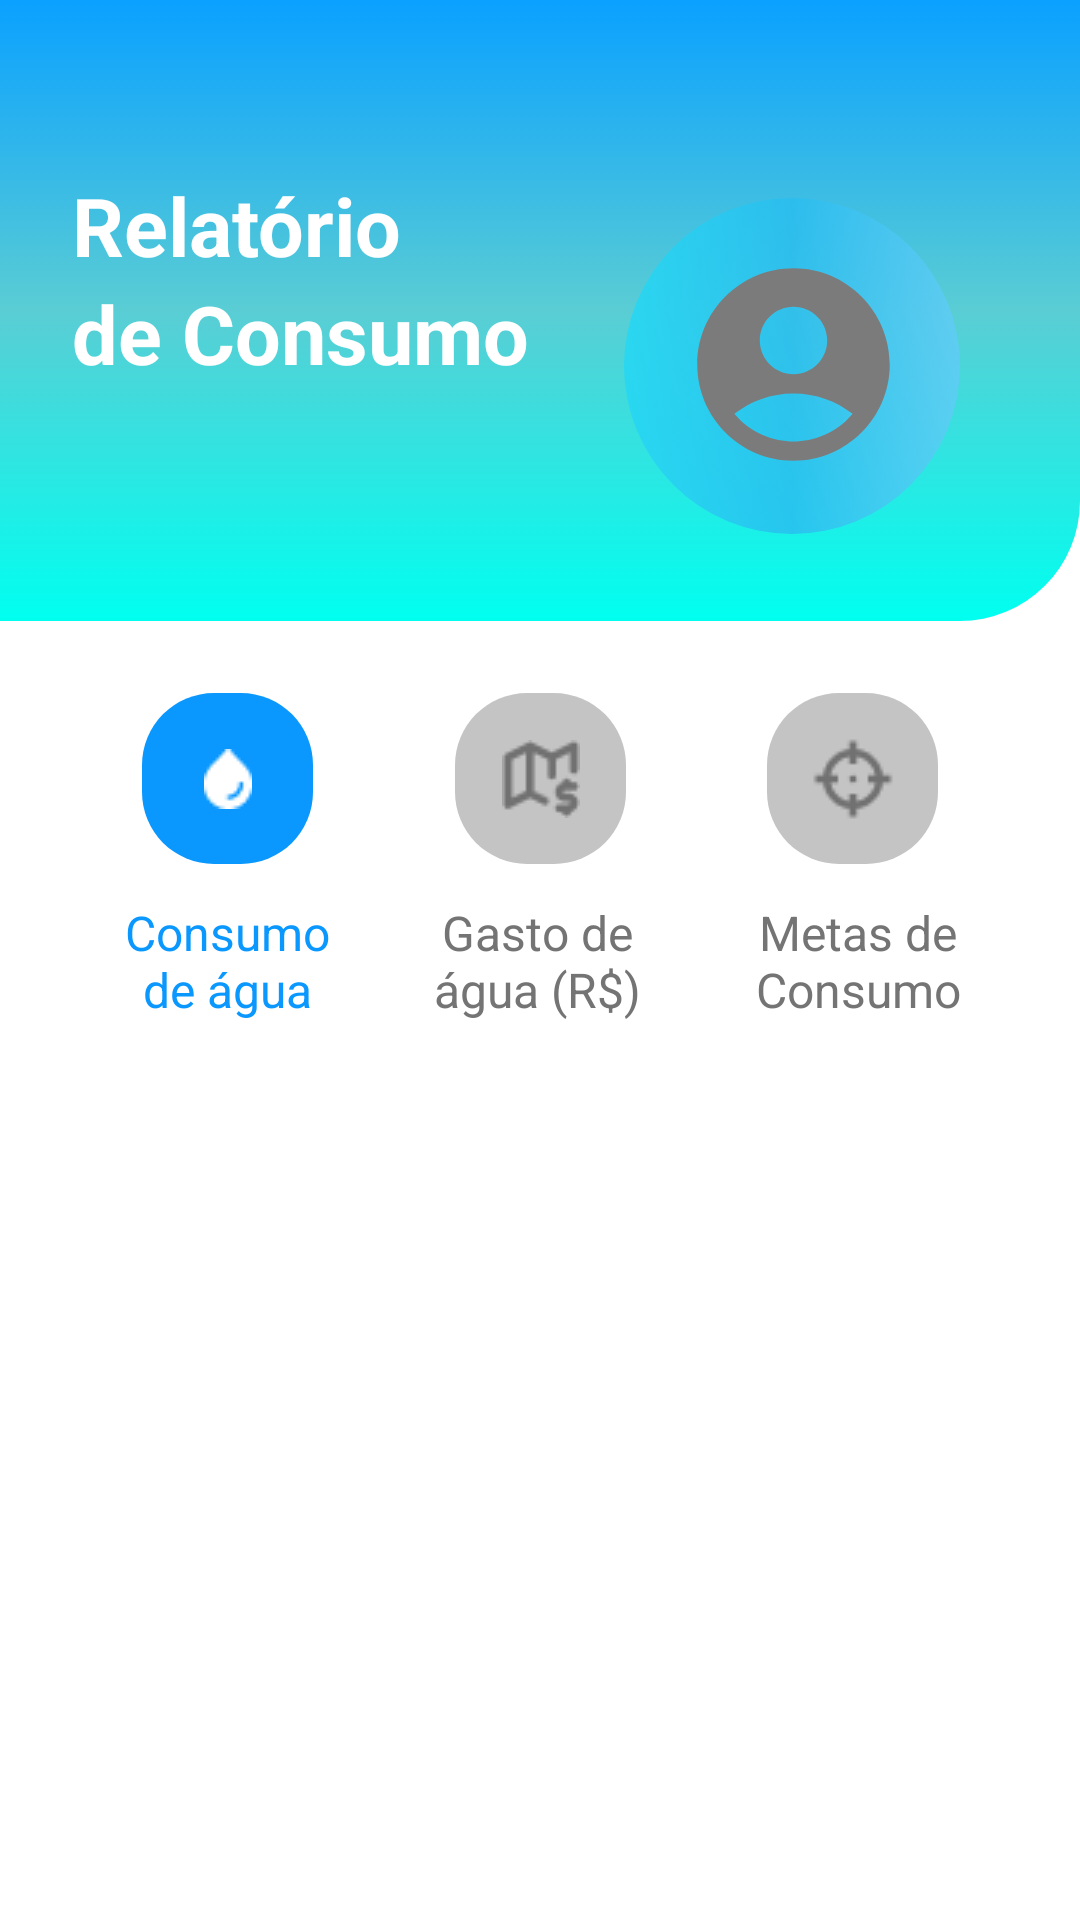

This screen was rendered from an Android layout file. Write that file and the resources it references.
<!-- AndroidManifest.xml: application theme Theme.LetControl -->
<!-- res/layout/fragment_information.xml -->
<?xml version="1.0" encoding="utf-8"?>
<FrameLayout xmlns:android="http://schemas.android.com/apk/res/android"
    xmlns:app="http://schemas.android.com/apk/res-auto"
    xmlns:tools="http://schemas.android.com/tools"
    android:layout_width="match_parent"
    android:layout_height="match_parent"
    tools:context=".InformationFragment">

    <androidx.constraintlayout.widget.ConstraintLayout
        android:layout_width="match_parent"
        android:layout_height="match_parent"
        android:background="#FFFFFF">

        <FrameLayout
            android:id="@+id/frame_conteudo_estatisticas"
            android:layout_width="0dp"
            android:layout_height="0dp"
            app:layout_constraintBottom_toBottomOf="parent"
            app:layout_constraintEnd_toEndOf="parent"
            app:layout_constraintStart_toStartOf="parent"
            app:layout_constraintTop_toBottomOf="@+id/textViewGastosRT">

        </FrameLayout>

        <ImageView
            android:id="@+id/imageView22"
            android:layout_width="0dp"
            android:layout_height="207dp"
            android:src="@drawable/back_relatorio_gradient"
            app:layout_constraintEnd_toEndOf="parent"
            app:layout_constraintStart_toStartOf="parent"
            app:layout_constraintTop_toTopOf="parent" />

        <TextView
            android:id="@+id/textView"
            android:layout_width="wrap_content"
            android:layout_height="wrap_content"
            android:layout_marginStart="24dp"
            android:layout_marginTop="57dp"
            android:text="Relatório"
            android:textColor="#FFFFFF"
            android:textSize="27sp"
            android:textStyle="bold"
            app:layout_constraintStart_toStartOf="parent"
            app:layout_constraintTop_toTopOf="parent" />

        <TextView
            android:id="@+id/textView4"
            android:layout_width="wrap_content"
            android:layout_height="wrap_content"
            android:layout_marginStart="24dp"
            android:text="de Consumo"
            android:textColor="@color/white"
            android:textSize="27sp"
            android:textStyle="bold"
            app:layout_constraintStart_toStartOf="parent"
            app:layout_constraintTop_toBottomOf="@+id/textView" />

        <ImageButton
            android:id="@+id/ButtonConsumoRT"
            android:layout_width="57dp"
            android:layout_height="57dp"
            android:layout_marginTop="24dp"
            android:background="@drawable/button_relatorio"
            android:src="@drawable/water_relatorio"
            app:layout_constraintEnd_toStartOf="@+id/ButtonGastosRT"
            app:layout_constraintHorizontal_bias="0.5"
            app:layout_constraintStart_toStartOf="parent"
            app:layout_constraintTop_toBottomOf="@+id/imageView22" />

        <ImageButton
            android:id="@+id/ButtonGastosRT"
            android:layout_width="57dp"
            android:layout_height="57dp"
            android:layout_marginTop="24dp"
            android:background="@drawable/button_relatorio_gray"
            android:src="@drawable/gastos_but_relatorio"
            app:layout_constraintEnd_toStartOf="@+id/ButtonMetasRT"
            app:layout_constraintHorizontal_bias="0.5"
            app:layout_constraintStart_toEndOf="@+id/ButtonConsumoRT"
            app:layout_constraintTop_toBottomOf="@+id/imageView22" />

        <ImageButton
            android:id="@+id/ButtonMetasRT"
            android:layout_width="57dp"
            android:layout_height="57dp"
            android:layout_marginTop="24dp"
            android:background="@drawable/button_relatorio_gray"
            android:src="@drawable/metas_but_relatorio"
            app:layout_constraintEnd_toEndOf="parent"
            app:layout_constraintHorizontal_bias="0.5"
            app:layout_constraintStart_toEndOf="@+id/ButtonGastosRT"
            app:layout_constraintTop_toBottomOf="@+id/imageView22" />

        <TextView
            android:id="@+id/textViewConsumoRT"
            android:layout_width="70dp"
            android:layout_height="wrap_content"
            android:layout_marginStart="7dp"
            android:layout_marginTop="12dp"
            android:gravity="center"
            android:text="Consumo de água"
            android:textColor="@color/startBlue_progressbar"
            android:textSize="16sp"
            app:layout_constraintEnd_toStartOf="@+id/textViewGastosRT"
            app:layout_constraintHorizontal_bias="0.5"
            app:layout_constraintStart_toStartOf="parent"
            app:layout_constraintTop_toBottomOf="@+id/ButtonConsumoRT" />

        <TextView
            android:id="@+id/textViewGastosRT"
            android:layout_width="70dp"
            android:layout_height="wrap_content"
            android:layout_marginTop="12dp"
            android:gravity="center"
            android:text="Gasto de água (R$)"
            android:textColor="#757474"
            android:textSize="16sp"
            app:layout_constraintEnd_toStartOf="@+id/textViewMetasRT"
            app:layout_constraintHorizontal_bias="0.5"
            app:layout_constraintStart_toEndOf="@+id/textViewConsumoRT"
            app:layout_constraintTop_toBottomOf="@+id/ButtonGastosRT" />

        <TextView
            android:id="@+id/textViewMetasRT"
            android:layout_width="77dp"
            android:layout_height="wrap_content"
            android:layout_marginTop="12dp"
            android:layout_marginEnd="2dp"
            android:gravity="center"
            android:text="Metas de Consumo"
            android:textColor="#757474"
            android:textSize="16sp"
            app:layout_constraintEnd_toEndOf="parent"
            app:layout_constraintHorizontal_bias="0.5"
            app:layout_constraintStart_toEndOf="@+id/textViewGastosRT"
            app:layout_constraintTop_toBottomOf="@+id/ButtonMetasRT" />

        <ImageView
            android:id="@+id/imageView38"
            android:layout_width="112dp"
            android:layout_height="112dp"
            android:layout_marginEnd="40dp"
            android:layout_marginBottom="29dp"
            android:src="@drawable/relatorio_back_user"
            app:layout_constraintBottom_toBottomOf="@+id/imageView22"
            app:layout_constraintEnd_toEndOf="parent" />

        <ImageView
            android:id="@+id/imageView37"
            android:layout_width="wrap_content"
            android:layout_height="wrap_content"
            android:layout_marginEnd="57dp"
            android:layout_marginBottom="47dp"
            android:src="@drawable/baseline_account_circle_24"
            app:layout_constraintBottom_toBottomOf="@+id/imageView22"
            app:layout_constraintEnd_toEndOf="parent" />

    </androidx.constraintlayout.widget.ConstraintLayout>
</FrameLayout>
<!-- resources referenced by this layout -->
<resources>
  <color name="startBlue_progressbar">#0A98FF</color>
  <color name="white">#FFFFFFFF</color>
  <!-- drawable back_relatorio_gradient (drawable) -->
  <?xml version="1.0" encoding="utf-8"?>
  <selector xmlns:android="http://schemas.android.com/apk/res/android">
  
      <item>
          <shape>
  
              <gradient android:angle="17"
                  android:startColor="#0AA1FF"
                  android:centerColor="#5ACDD4"
                  android:endColor="#00FFF0"/>
              <corners android:bottomRightRadius="40dp"/>
          </shape>
  
      </item>
  </selector>
  <!-- drawable baseline_account_circle_24 (drawable) -->
  <vector xmlns:android="http://schemas.android.com/apk/res/android" android:height="77dp" android:tint="#7B7B7B" android:viewportHeight="24" android:viewportWidth="24" android:width="77dp">
        
      <path android:fillColor="@android:color/white" android:pathData="M12,2C6.48,2 2,6.48 2,12s4.48,10 10,10s10,-4.48 10,-10S17.52,2 12,2zM12,6c1.93,0 3.5,1.57 3.5,3.5S13.93,13 12,13s-3.5,-1.57 -3.5,-3.5S10.07,6 12,6zM12,20c-2.03,0 -4.43,-0.82 -6.14,-2.88C7.55,15.8 9.68,15 12,15s4.45,0.8 6.14,2.12C16.43,19.18 14.03,20 12,20z"/>
      
  </vector>
  <!-- drawable button_relatorio (drawable) -->
  <?xml version="1.0" encoding="utf-8"?>
  <shape xmlns:android="http://schemas.android.com/apk/res/android">
  
      <corners android:radius="24dp"/>
      <solid android:color="@color/startBlue_progressbar"/>
  
  </shape>
  <!-- drawable button_relatorio_gray (drawable) -->
  <?xml version="1.0" encoding="utf-8"?>
  <selector xmlns:android="http://schemas.android.com/apk/res/android">
  <item>
  
      <shape>
  
          <solid android:color="#C4C4C4"/>
          <corners android:radius="24dp"/>
  
      </shape>
  
  </item>
  
  </selector>
  <!-- drawable gastos_but_relatorio: png bitmap (drawable, 622 bytes) -->
  <!-- drawable metas_but_relatorio: png bitmap (drawable, 687 bytes) -->
  <!-- drawable relatorio_back_user (drawable) -->
  <?xml version="1.0" encoding="utf-8"?>
  <selector xmlns:android="http://schemas.android.com/apk/res/android">
      <item>
          <shape>
              <corners android:radius="70dp"/>
  
              <gradient
                  android:startColor="#CF61CCF6"
                  android:centerColor="#D429BDEF"
                  android:endColor="#EB27D7F2"
                  android:angle="180"/>
          </shape>
      </item>
  </selector>
  <!-- drawable water_relatorio: png bitmap (drawable, 316 bytes) -->
  <style name="Theme.LetControl" parent="Base.Theme.LetControl" />
  <style name="Base.Theme.LetControl" parent="Theme.Material3.DayNight.NoActionBar">
          
          </style>
</resources>
